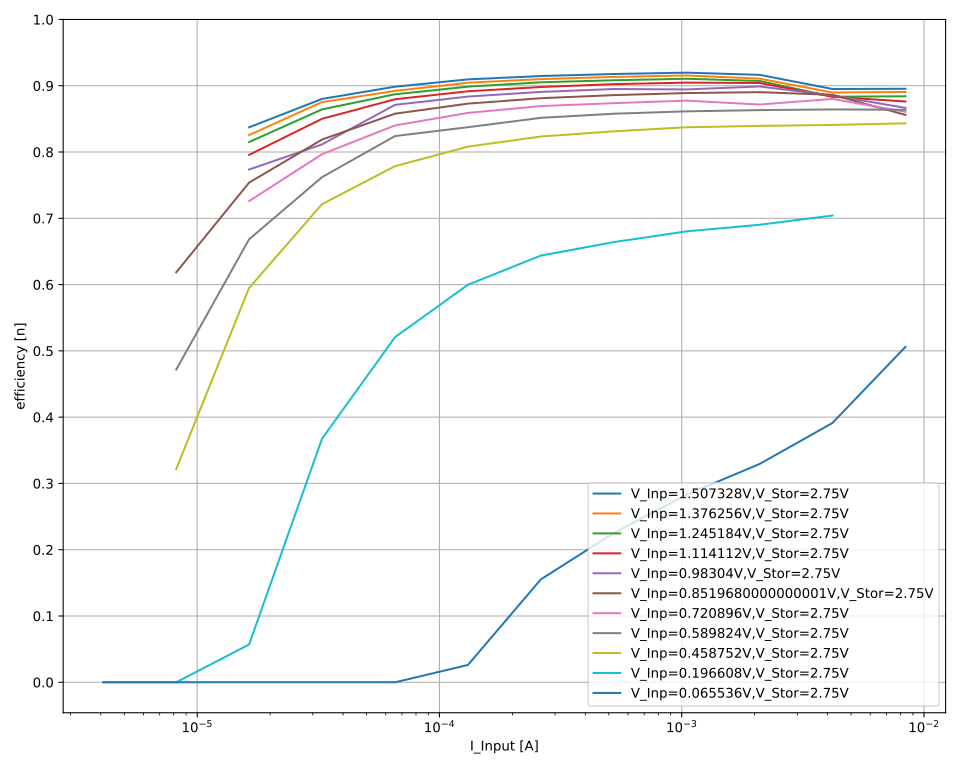

Values plotted in this chart, from the file beside it:
V_out_nom; V_inp_nom; I_inp_nom; V_inp; I_inp; V_out; I_out; eta
2,75; 1,507328; 0,008388608; 1,50752; 0,00838781; 2,75079; -0,00411619; 0,8954496751687763
2,75; 1,507328; 0,008388608; 1,50699; 0,00838785; 2,75078; -0,00411488; 0,8954719921475425
2,75; 1,507328; 0,008388608; 1,50642; 0,00838783; 2,75079; -0,00411312; 0,8954330589465634
2,75; 1,507328; 0,008388608; 1,50591; 0,00838782; 2,75079; -0,00411178; 0,8954455599029917
2,75; 1,507328; 0,008388608; 1,50545; 0,00838786; 2,7508; -0,00411005; 0,8953412872362289
2,75; 1,507328; 0,008388608; 1,50493; 0,00838787; 2,7508; -0,00410906; 0,8954338498458919
2,75; 1,507328; 0,008388608; 1,50456; 0,00838791; 2,75079; -0,00410786; 0,8953849645223647
2,75; 1,507328; 0,004194304; 1,50955; 0,00419359; 2,7508; -0,00205994; 0,8951176404173635
2,75; 1,507328; 0,004194304; 1,50916; 0,00419359; 2,75081; -0,00205937; 0,8951044629852765
2,75; 1,507328; 0,004194304; 1,50884; 0,00419353; 2,7508; -0,00205871; 0,8950169221046004
2,75; 1,507328; 0,004194304; 1,50845; 0,0041935; 2,7508; -0,00205819; 0,8950285992541289
2,75; 1,507328; 0,004194304; 1,50814; 0,00419356; 2,75081; -0,00205794; 0,895094282715556
2,75; 1,507328; 0,004194304; 1,50793; 0,00419364; 2,75081; -0,00205743; 0,8949800097659838
2,75; 1,507328; 0,004194304; 1,50759; 0,0041937; 2,75081; -0,00205728; 0,8951037794305322
2,75; 1,507328; 0,004194304; 1,50734; 0,00419357; 2,7508; -0,00205681; 0,8950722027833553
2,75; 1,507328; 0,002097152; 1,51923; 0,0020963; 2,75079; -0,00106084; 0,9162845455826732
2,75; 1,507328; 0,002097152; 1,51891; 0,0020963; 2,7508; -0,00106091; 0,9165413921128931
2,75; 1,507328; 0,002097152; 1,51873; 0,00209628; 2,7508; -0,00106061; 0,9163995569659366
2,75; 1,507328; 0,002097152; 1,51856; 0,00209623; 2,75078; -0,00106038; 0,9163185906515147
2,75; 1,507328; 0,002097152; 1,51831; 0,00209616; 2,75078; -0,0010604; 0,9165173599014736
2,75; 1,507328; 0,002097152; 1,51802; 0,00209618; 2,75078; -0,00106014; 0,9164589413993831
2,75; 1,507328; 0,002097152; 1,51779; 0,00209618; 2,75079; -0,0010603; 0,916739486784504
2,75; 1,507328; 0,001048576; 1,52136; 0,00104764; 2,75077; -0,000532934; 0,9197793225670429
2,75; 1,507328; 0,001048576; 1,52125; 0,00104768; 2,75078; -0,000532899; 0,9197536473091193
2,75; 1,507328; 0,001048576; 1,52109; 0,00104759; 2,75079; -0,000532825; 0,9198050193534153
2,75; 1,507328; 0,001048576; 1,52082; 0,00104765; 2,75079; -0,000532799; 0,919870741466814
2,75; 1,507328; 0,001048576; 1,5207; 0,00104763; 2,7508; -0,000532241; 0,9190007582684945
2,75; 1,507328; 0,001048576; 1,52045; 0,00104768; 2,7508; -0,000532672; 0,9198522774410116
2,75; 1,507328; 0,001048576; 1,52036; 0,00104771; 2,75081; -0,000532452; 0,9195038098873806
2,75; 1,507328; 0,000524288; 1,52598; 0,00052429; 2,75081; -0,000266951; 0,917850038700451
2,75; 1,507328; 0,000524288; 1,5258; 0,000524289; 2,75079; -0,00026688; 0,9177092502797826
2,75; 1,507328; 0,000524288; 1,52562; 0,000524288; 2,7508; -0,000266866; 0,9177744660345182
2,75; 1,507328; 0,000524288; 1,52552; 0,000524289; 2,75079; -0,000266838; 0,9177332401045423
2,75; 1,507328; 0,000524288; 1,52538; 0,000524288; 2,7508; -0,000266867; 0,917922306314624
2,75; 1,507328; 0,000524288; 1,52517; 0,000524288; 2,75077; -0,000266767; 0,9176946764059779
2,75; 1,507328; 0,000524288; 1,52504; 0,000524284; 2,75078; -0,000266743; 0,9177006731914041
2,75; 1,507328; 0,000524288; 1,52486; 0,000524287; 2,75078; -0,000266717; 0,9177142898914257
2,75; 1,507328; 0,000262144; 1,5311; 0,000262138; 2,75079; -0,000133268; 0,9133763850355764
2,75; 1,507328; 0,000262144; 1,5312; 0,000262138; 2,75079; -0,00013352; 0,915043748882322
2,75; 1,507328; 0,000262144; 1,53088; 0,000262139; 2,75079; -0,000133405; 0,9144432455609743
2,75; 1,507328; 0,000262144; 1,53087; 0,00026214; 2,7508; -0,000133461; 0,914832917096706
2,75; 1,507328; 0,000262144; 1,53059; 0,000262137; 2,75079; -0,000133415; 0,9146920426593476
2,75; 1,507328; 0,000262144; 1,53057; 0,000262135; 2,75079; -0,000133487; 0,9152046154129261
2,75; 1,507328; 0,000262144; 1,53034; 0,000262138; 2,75077; -0,000133384; 0,914618759472432
2,75; 1,507328; 0,000262144; 1,53021; 0,000262139; 2,75077; -0,000133312; 0,9141992255745909
2,75; 1,507328; 0,000131072; 1,53147; 0,000131052; 2,75079; -6,64118e-05; 0,9102287342148065
2,75; 1,507328; 0,000131072; 1,53137; 0,000131052; 2,7508; -6,63386e-05; 0,9092881464538072
2,75; 1,507328; 0,000131072; 1,53121; 0,000131051; 2,75081; -6,64027e-05; 0,9102721112055254
2,75; 1,507328; 0,000131072; 1,53113; 0,000131052; 2,75079; -6,63293e-05; 0,9092998760552207
2,75; 1,507328; 0,000131072; 1,53098; 0,00013105; 2,75079; -6,63774e-05; 0,9100623159489842
2,75; 1,507328; 0,000131072; 1,53093; 0,000131047; 2,7508; -6,63314e-05; 0,9094854645137728
2,75; 1,507328; 0,000131072; 1,53075; 0,00013105; 2,75081; -6,63432e-05; 0,9097367030285856
2,75; 1,507328; 0,000131072; 1,53067; 0,00013105; 2,7508; -6,63162e-05; 0,9094106850347323
2,75; 1,507328; 6,5536e-05; 1,53336; 6,55279e-05; 2,7508; -3,31641e-05; 0,9079393769382936
2,75; 1,507328; 6,5536e-05; 1,53326; 6,55278e-05; 2,75079; -3,27038e-05; 0,8953941689541303
2,75; 1,507328; 6,5536e-05; 1,53324; 6,5529e-05; 2,7508; -3,30459e-05; 0,904759014054053
2,75; 1,507328; 6,5536e-05; 1,53322; 6,55287e-05; 2,75079; -3,25294e-05; 0,8906302910531938
2,75; 1,507328; 6,5536e-05; 1,53312; 6,55287e-05; 2,75077; -3,29331e-05; 0,9017355481287492
2,75; 1,507328; 6,5536e-05; 1,53321; 6,55284e-05; 2,75079; -3,24431e-05; 0,8882773227099076
2,75; 1,507328; 6,5536e-05; 1,53317; 6,55282e-05; 2,75077; -3,25655e-05; 0,8916480799269509
... 931 more rows
